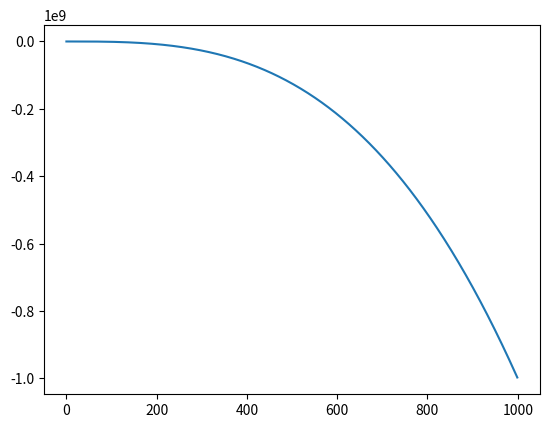

Reproduce this figure in Python.
import matplotlib.pyplot as plt
import numpy as np

x1 = np.arange(0,1000,1)
print(x1)
plt.plot(x1, -x1**3 + 4)
plt.show()